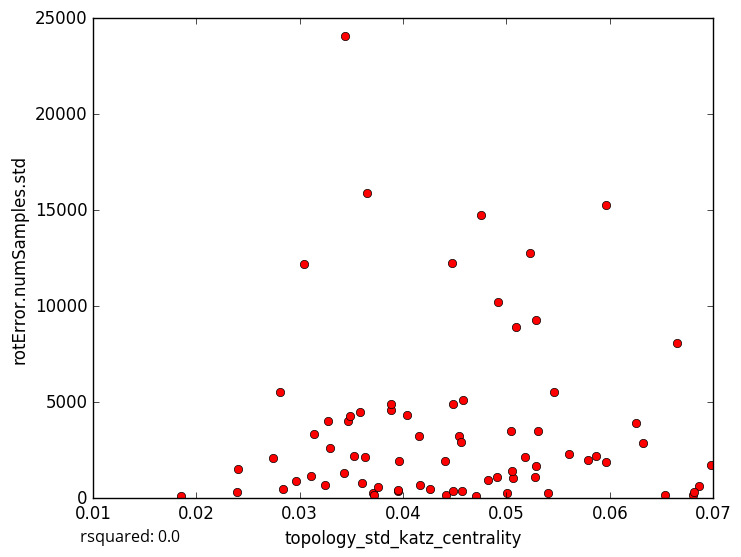

The data file committed next to this chart (first rows):
topology_std_katz_centrality, rotError.numSamples.std
0.03879, 4575
0.05302, 3505
0.03581, 4516
0.05062, 1069
0.0371, 257.9
0.01847, 141.9
0.06532, 182.9
0.05041, 3510
0.06252, 3936
0.03884, 4927
0.03952, 363.8
0.03718, 147.3
0.03291, 2626
0.04701, 108.1
0.04905, 1084
0.06807, 183.2
0.05005, 273.7
0.06861, 643
0.0324, 702.5
0.02399, 1510
0.04755, 14728
0.05605, 2308
0.05959, 15286
0.06652, 8108
0.0632, 2866
0.03435, 24074
0.05866, 2219
0.05093, 8919
0.06975, 1726
0.04155, 3229
0.02396, 308
0.04159, 701.6
0.04477, 12253
0.04583, 5104
0.03037, 12191
0.04917, 10206
0.04409, 1948
0.03469, 4006
0.04413, 189.9
0.03633, 2139
0.03274, 4016
0.04824, 968.2
0.02811, 5532
0.0343, 1328
0.04479, 4913
0.0296, 897.2
0.05224, 12782
0.03653, 15885
0.04545, 3217
0.04036, 4350
0.05282, 1687
0.02739, 2072
0.04565, 383.6
0.05786, 2014
0.03959, 1918
0.03527, 2175
0.05275, 1102
0.04557, 2925
0.03139, 3356
0.0284, 490.1
... 18 more rows
